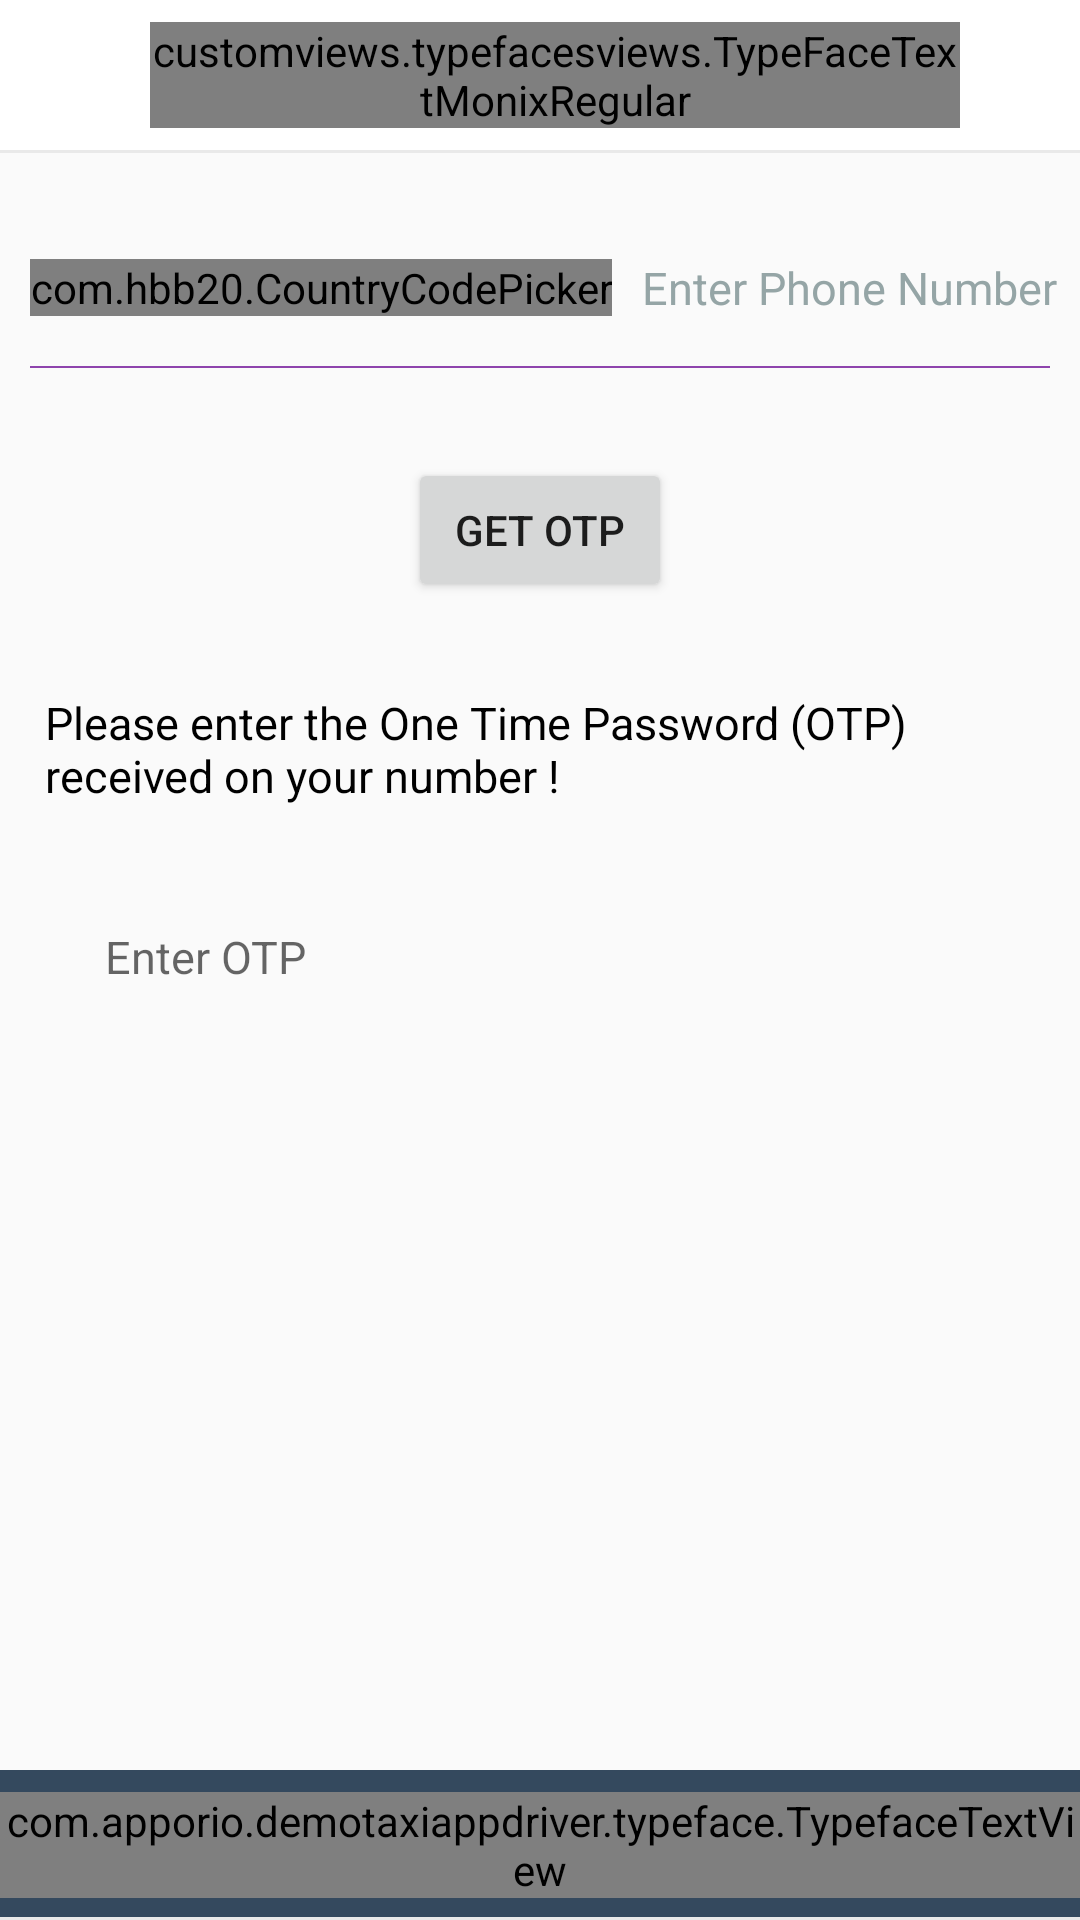

Here is an Android app screen rendered from its layout file. Give the layout XML and the strings, colors and styles it references.
<!-- AndroidManifest.xml: application theme AppTheme -->
<!-- res/layout/activity_forgotpass_verify_otp.xml -->
<?xml version="1.0" encoding="utf-8"?>
<LinearLayout xmlns:android="http://schemas.android.com/apk/res/android"
xmlns:tools="http://schemas.android.com/tools"
xmlns:app="http://schemas.android.com/apk/res-auto"
android:orientation="vertical"
android:layout_width="match_parent"
android:layout_height="match_parent"
tools:context=".ForgotPass_VerifyOTP">

<LinearLayout
    android:layout_width="match_parent"
    android:layout_height="50dp"
    android:background="@color/colorHeader"
    android:orientation="horizontal">

    <LinearLayout
        android:id="@+id/otp_back_signup"
        android:layout_width="50dp"
        android:visibility="invisible"
        android:layout_height="match_parent"
        android:gravity="center">

        <ImageView
            android:layout_width="25dp"
            android:layout_height="25dp"
            android:background="@drawable/back_arrow"
            android:tint="@color/colorPrimary"/>
    </LinearLayout>
    <LinearLayout
        android:layout_width="match_parent"
        android:layout_height="match_parent"
        android:layout_weight="1"
        android:gravity="center">

        <customviews.typefacesviews.TypeFaceTextMonixRegular
            android:textColor="@color/colorPrimary"
            android:layout_width="wrap_content"
            android:layout_height="wrap_content"
            android:text="@string/VERIFY_OTP"
            android:textSize="16dp" />
    </LinearLayout>

    <LinearLayout
        android:layout_width="40dp"
        android:layout_height="match_parent" />
</LinearLayout>

<View
    android:layout_width="match_parent"
    android:layout_height="1dp"
    android:background="@color/colorView" />

<LinearLayout
    android:id="@+id/phone_layout"
    android:layout_width="match_parent"
    android:layout_height="wrap_content"
    android:layout_marginTop="25dp"
    android:gravity="center"
    android:orientation="horizontal">


    <com.hbb20.CountryCodePicker
        android:id="@+id/otp_ccp"
        android:layout_width="wrap_content"
        android:layout_height="wrap_content"
        app:hideNameCode="true"
        app:keyboardAutoPopOnSearch="false"
        app:showFlag="false"
        app:defaultCode="@integer/country_code"
        app:textSize="15dp"
        android:layout_marginLeft="10dp"/>


    <EditText
        android:id="@+id/edt_enter_phone"
        android:layout_width="match_parent"
        android:layout_height="40dp"
        android:layout_marginLeft="10dp"
        android:background="@android:color/transparent"
        android:gravity="center|left"
        android:hint="Enter Phone Number"
        android:inputType="phone"
        android:minLines="1"
        android:textColorHint="@color/icons_8_muted_grey"
        android:textSize="15dp" />

</LinearLayout>


<View
    android:layout_width="match_parent"
    android:layout_height="0.5dp"
    android:layout_marginBottom="10dp"
    android:layout_marginLeft="10dp"
    android:layout_marginRight="10dp"
    android:layout_marginTop="6dp"
    android:background="@color/icons_8_muted_violet_dark" />

<Button
    android:layout_gravity="center"
    android:id="@+id/generate_otp"
    android:layout_marginTop="20dp"
    android:layout_width="wrap_content"
    android:layout_height="wrap_content"
    android:text="@string/getOTP" />

<TextView
    android:id="@+id/forgot_password"
    android:layout_width="fill_parent"
    android:layout_height="wrap_content"
    android:textSize="15dp"
    android:text="@string/LOGIN_TEXTs"
    android:layout_marginTop="30dp"
    android:layout_marginLeft="15dp"
    android:layout_marginRight="15dp"
    android:textColor="@color/pure_black" />


<LinearLayout
    android:id="@+id/otpLayout"
    android:layout_width="match_parent"
    android:layout_height="wrap_content"
    android:layout_marginBottom="20dp"
    android:layout_marginLeft="20dp"
    android:layout_marginRight="20dp"
    android:layout_marginTop="25dp"
    android:background="@drawable/layout_light"
    android:orientation="vertical">

    <EditText
        android:id="@+id/edit_verify_otp"
        android:layout_width="match_parent"
        android:layout_height="wrap_content"
        android:layout_marginLeft="10dp"
        android:layout_marginRight="10dp"
        android:layout_marginTop="10dp"
        android:layout_marginBottom="10dp"
        android:padding="5dp"
        android:layout_gravity="center|left"
        android:background="@android:color/transparent"
        android:hint="@string/VERIFY_OTP_text"
        android:singleLine="true"
        android:textSize="15dp" />


</LinearLayout>

<RelativeLayout
    android:layout_width="match_parent"
    android:layout_height="wrap_content">
    <LinearLayout
        android:layout_alignParentBottom="true"
        android:id="@+id/otp_register"
        android:layout_width="match_parent"
        android:layout_height="50dp"
        android:background="@color/colorPrimary"
        android:gravity="center">

        <com.apporio.demotaxiappdriver.typeface.TypefaceTextView
            android:layout_width="wrap_content"
            android:layout_height="wrap_content"
            android:text="@string/REGISTER_ACTIVITY__continue"
            android:textColor="@color/pure_white"
            android:textSize="16dp"
            app:customTypeface="OpenSans_Regular.ttf" />
    </LinearLayout>

    <View
        android:layout_alignParentBottom="true"
        android:layout_width="match_parent"
        android:layout_height="1dp"
        android:background="@color/colorView" />

</RelativeLayout>
</LinearLayout>
<!-- resources referenced by this layout -->
<resources>
  <color name="colorHeader">#ffffff</color>
  <color name="colorPrimary">#34495e</color>
  <color name="colorView">#e9e9e9</color>
  <color name="icons_8_muted_grey">#95a5a6</color>
  <color name="icons_8_muted_violet_dark">#8e44ad</color>
  <color name="pure_black">#000000</color>
  <color name="pure_white">#ffffff</color>
  <integer name="country_code">91</integer>
  <string name="LOGIN_TEXTs">Please enter the One Time Password (OTP) received on your number !</string>
  <string name="REGISTER_ACTIVITY__continue">CONTINUE</string>
  <string name="VERIFY_OTP">VERIFY PHONE NUMBER </string>
  <string name="VERIFY_OTP_text">Enter OTP</string>
  <string name="getOTP">GET OTP</string>
  <style name="AppTheme" parent="Theme.AppCompat.Light.DarkActionBar">
          
          <item name="colorPrimary">@color/colorPrimary</item>
          <item name="colorPrimaryDark">@color/colorPrimaryDark</item>
          <item name="colorAccent">@color/colorAccent</item>
          <item name="colorControlActivated">@color/colorBlack</item>
          <item name="android:windowContentTransitions">true</item>
  
      </style>
  <color name="colorPrimaryDark">#687576</color>
  <color name="colorAccent">#ffe57f</color>
  <color name="colorBlack">#000000</color>
</resources>
